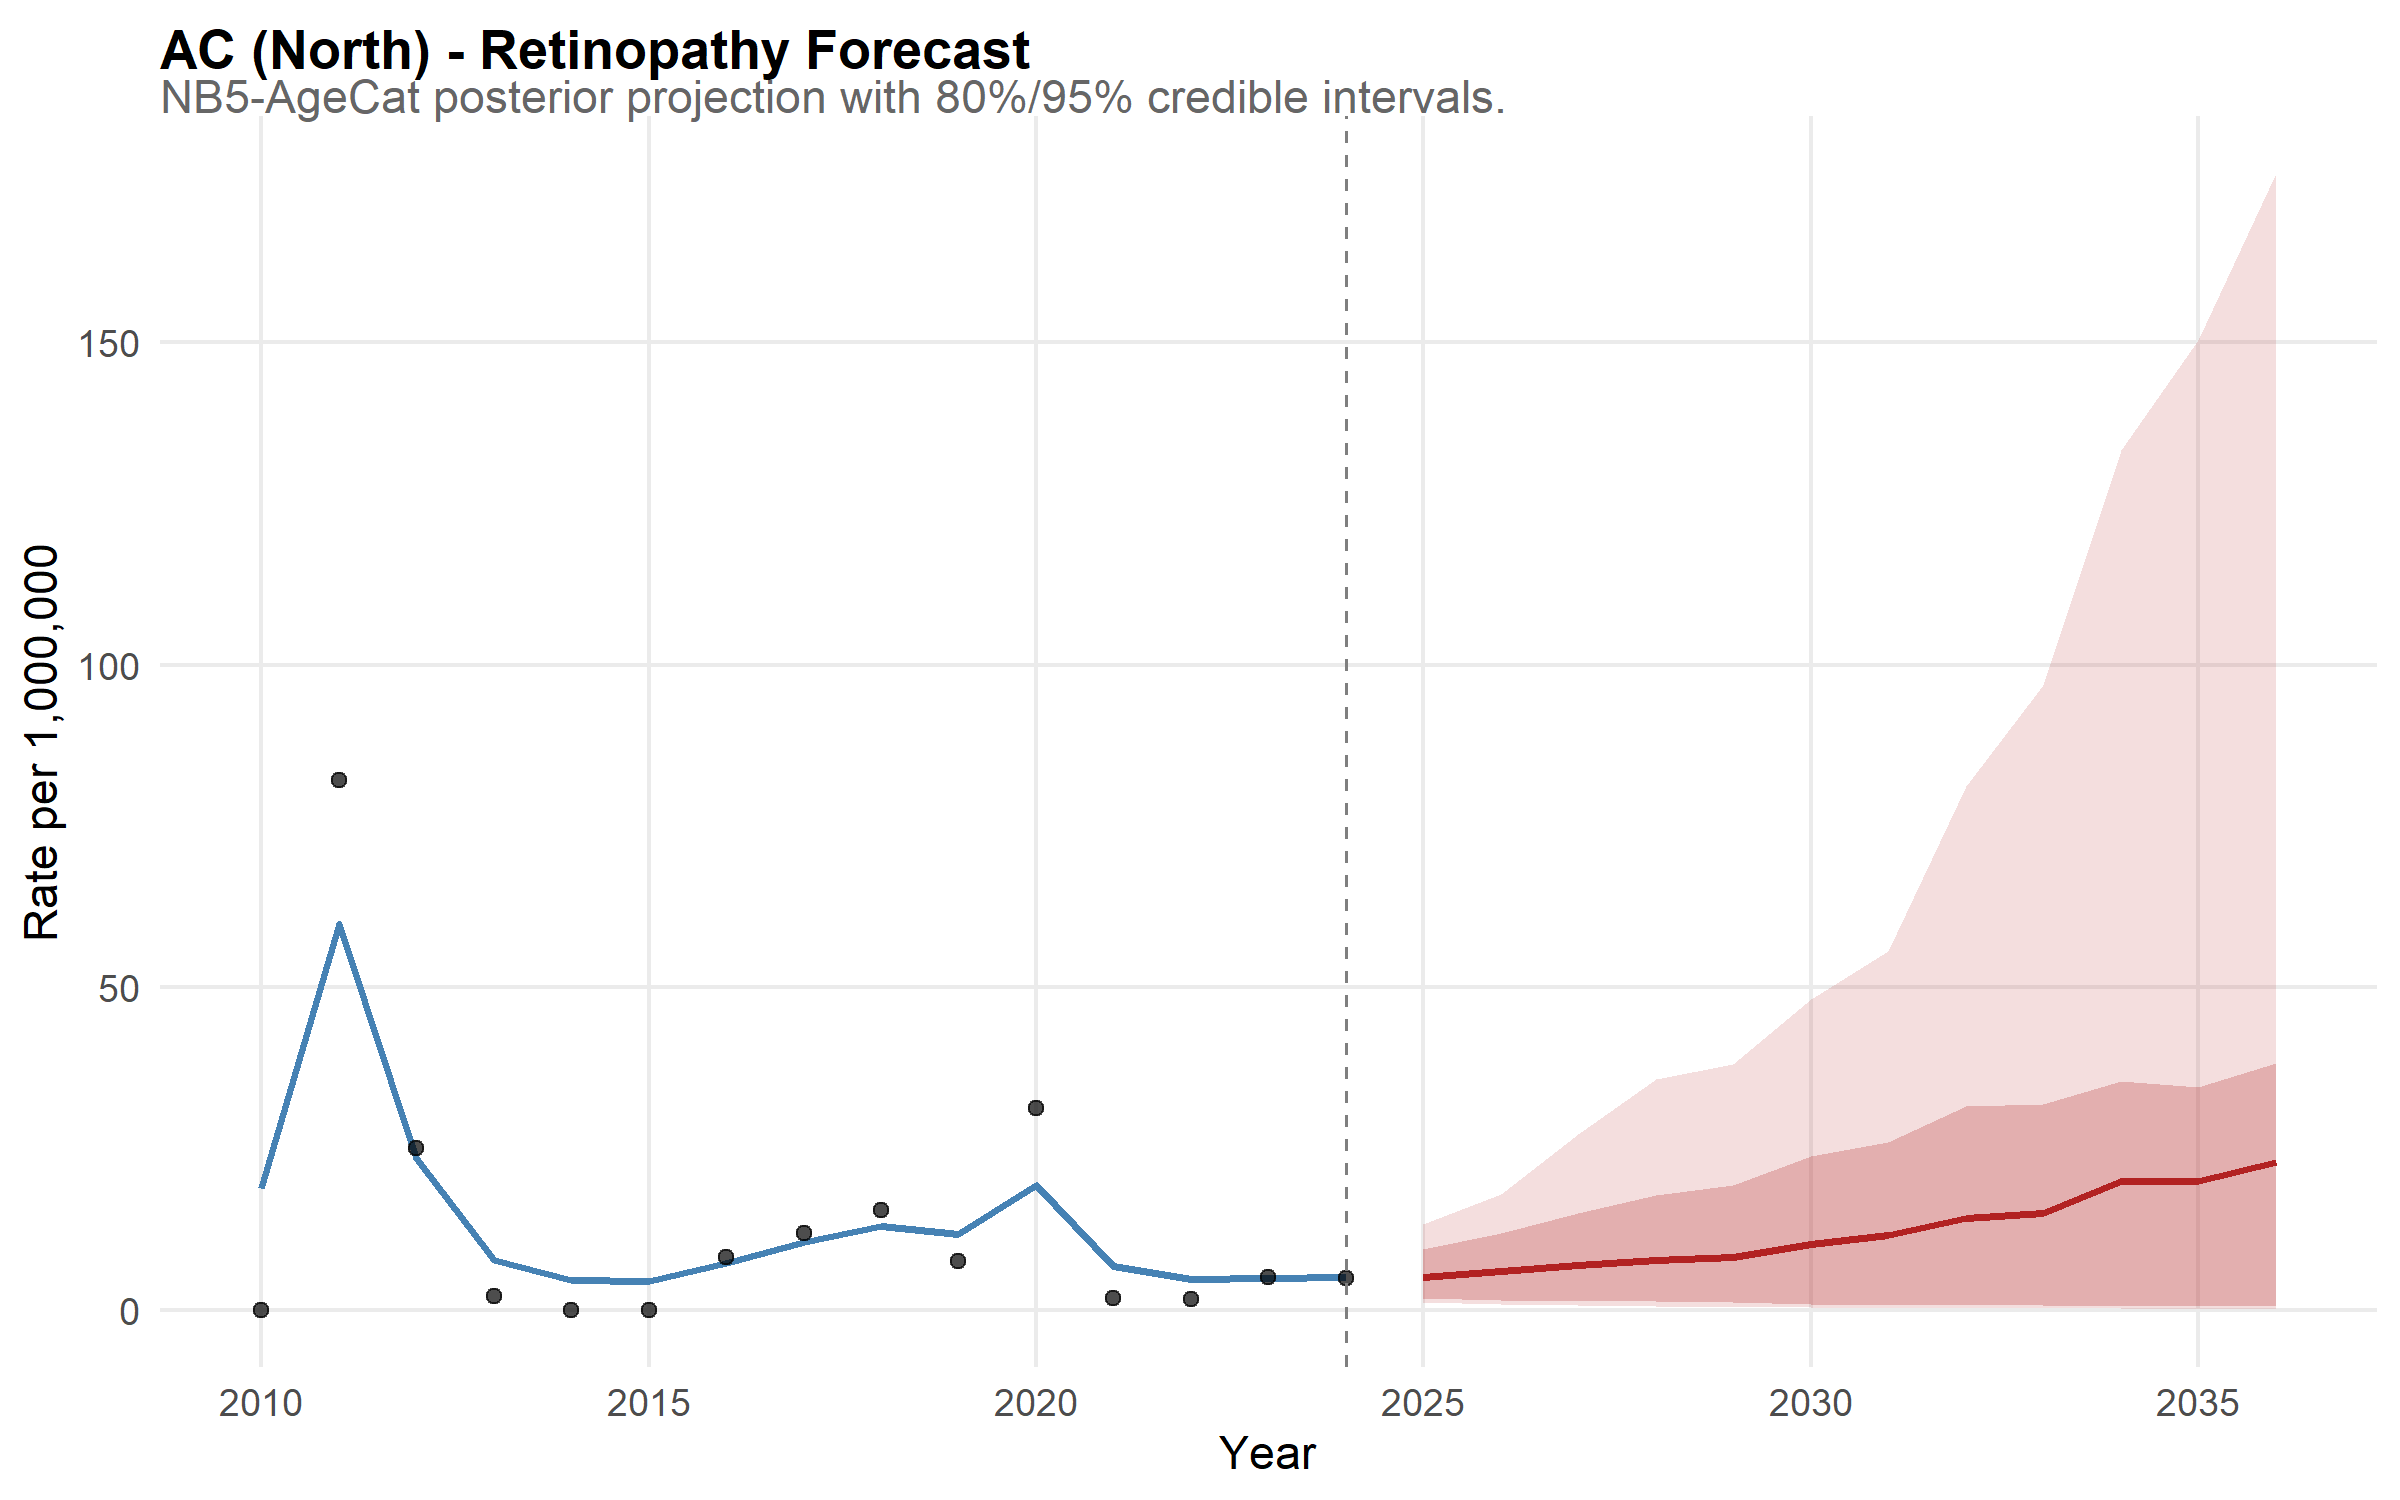

Data behind this chart, as committed beside it:
state, year, disease, mean_rate, lower_95, upper_95, lower_80, upper_80, is_forecast, region, disease_label, state_f, layer, obs_rate
AC, 2010, retina, 18.93, 9.459, 32.62, 11.64, 27.72, FALSE, North, Retinopathy, AC, model, NA
AC, 2011, retina, 59.75, 39.3, 81.97, 46.1, 73.14, FALSE, North, Retinopathy, AC, model, NA
AC, 2012, retina, 23.53, 13.59, 37.12, 16.6, 31.02, FALSE, North, Retinopathy, AC, model, NA
AC, 2013, retina, 7.766, 3.696, 13.99, 4.64, 11.52, FALSE, North, Retinopathy, AC, model, NA
AC, 2014, retina, 4.581, 2.031, 8.437, 2.664, 6.728, FALSE, North, Retinopathy, AC, model, NA
AC, 2015, retina, 4.467, 1.867, 8.161, 2.607, 6.719, FALSE, North, Retinopathy, AC, model, NA
AC, 2016, retina, 7.288, 3.613, 12.73, 4.359, 10.41, FALSE, North, Retinopathy, AC, model, NA
AC, 2017, retina, 10.47, 5.495, 17.17, 6.736, 14.52, FALSE, North, Retinopathy, AC, model, NA
AC, 2018, retina, 13.06, 7.04, 20.44, 8.788, 17.79, FALSE, North, Retinopathy, AC, model, NA
AC, 2019, retina, 11.72, 6.204, 19.23, 7.657, 16.51, FALSE, North, Retinopathy, AC, model, NA
AC, 2020, retina, 19.33, 11.09, 29.87, 13.46, 25.83, FALSE, North, Retinopathy, AC, model, NA
AC, 2021, retina, 6.843, 3.475, 11.59, 4.324, 9.836, FALSE, North, Retinopathy, AC, model, NA
AC, 2022, retina, 4.778, 2.118, 8.874, 2.785, 7.071, FALSE, North, Retinopathy, AC, model, NA
AC, 2023, retina, 5.009, 2.183, 9.533, 2.904, 7.466, FALSE, North, Retinopathy, AC, model, NA
AC, 2024, retina, 5.137, 1.815, 10.56, 2.64, 8.068, FALSE, North, Retinopathy, AC, model, NA
AC, 2025, retina, 5.159, 1.174, 13.33, 1.897, 9.437, TRUE, North, Retinopathy, AC, model, NA
AC, 2026, retina, 5.976, 0.8834, 17.88, 1.564, 11.93, TRUE, North, Retinopathy, AC, model, NA
AC, 2027, retina, 6.926, 0.697, 27.27, 1.409, 14.95, TRUE, North, Retinopathy, AC, model, NA
AC, 2028, retina, 7.718, 0.5655, 35.81, 1.334, 17.77, TRUE, North, Retinopathy, AC, model, NA
AC, 2029, retina, 8.125, 0.462, 38.17, 1.294, 19.41, TRUE, North, Retinopathy, AC, model, NA
AC, 2030, retina, 10.16, 0.3863, 48.1, 0.9491, 23.89, TRUE, North, Retinopathy, AC, model, NA
AC, 2031, retina, 11.58, 0.3634, 55.66, 0.7614, 26.01, TRUE, North, Retinopathy, AC, model, NA
AC, 2032, retina, 14.25, 0.2691, 81.21, 0.74, 31.63, TRUE, North, Retinopathy, AC, model, NA
AC, 2033, retina, 15, 0.2508, 96.87, 0.6933, 31.87, TRUE, North, Retinopathy, AC, model, NA
AC, 2034, retina, 19.92, 0.2175, 133.2, 0.6458, 35.48, TRUE, North, Retinopathy, AC, model, NA
AC, 2035, retina, 20.01, 0.205, 150.3, 0.63, 34.52, TRUE, North, Retinopathy, AC, model, NA
AC, 2036, retina, 22.93, 0.1586, 176.1, 0.6396, 38.25, TRUE, North, Retinopathy, AC, model, NA
AC, 2010, NA, NA, NA, NA, NA, NA, NA, NA, NA, NA, observed, 0
AC, 2011, NA, NA, NA, NA, NA, NA, NA, NA, NA, NA, observed, 82.14
AC, 2012, NA, NA, NA, NA, NA, NA, NA, NA, NA, NA, observed, 25.12
AC, 2013, NA, NA, NA, NA, NA, NA, NA, NA, NA, NA, observed, 2.223
AC, 2014, NA, NA, NA, NA, NA, NA, NA, NA, NA, NA, observed, 0
AC, 2015, NA, NA, NA, NA, NA, NA, NA, NA, NA, NA, observed, 0
AC, 2016, NA, NA, NA, NA, NA, NA, NA, NA, NA, NA, observed, 8.191
AC, 2017, NA, NA, NA, NA, NA, NA, NA, NA, NA, NA, observed, 11.95
AC, 2018, NA, NA, NA, NA, NA, NA, NA, NA, NA, NA, observed, 15.5
AC, 2019, NA, NA, NA, NA, NA, NA, NA, NA, NA, NA, observed, 7.544
AC, 2020, NA, NA, NA, NA, NA, NA, NA, NA, NA, NA, observed, 31.22
AC, 2021, NA, NA, NA, NA, NA, NA, NA, NA, NA, NA, observed, 1.788
AC, 2022, NA, NA, NA, NA, NA, NA, NA, NA, NA, NA, observed, 1.743
AC, 2023, NA, NA, NA, NA, NA, NA, NA, NA, NA, NA, observed, 5.099
AC, 2024, NA, NA, NA, NA, NA, NA, NA, NA, NA, NA, observed, 4.981
